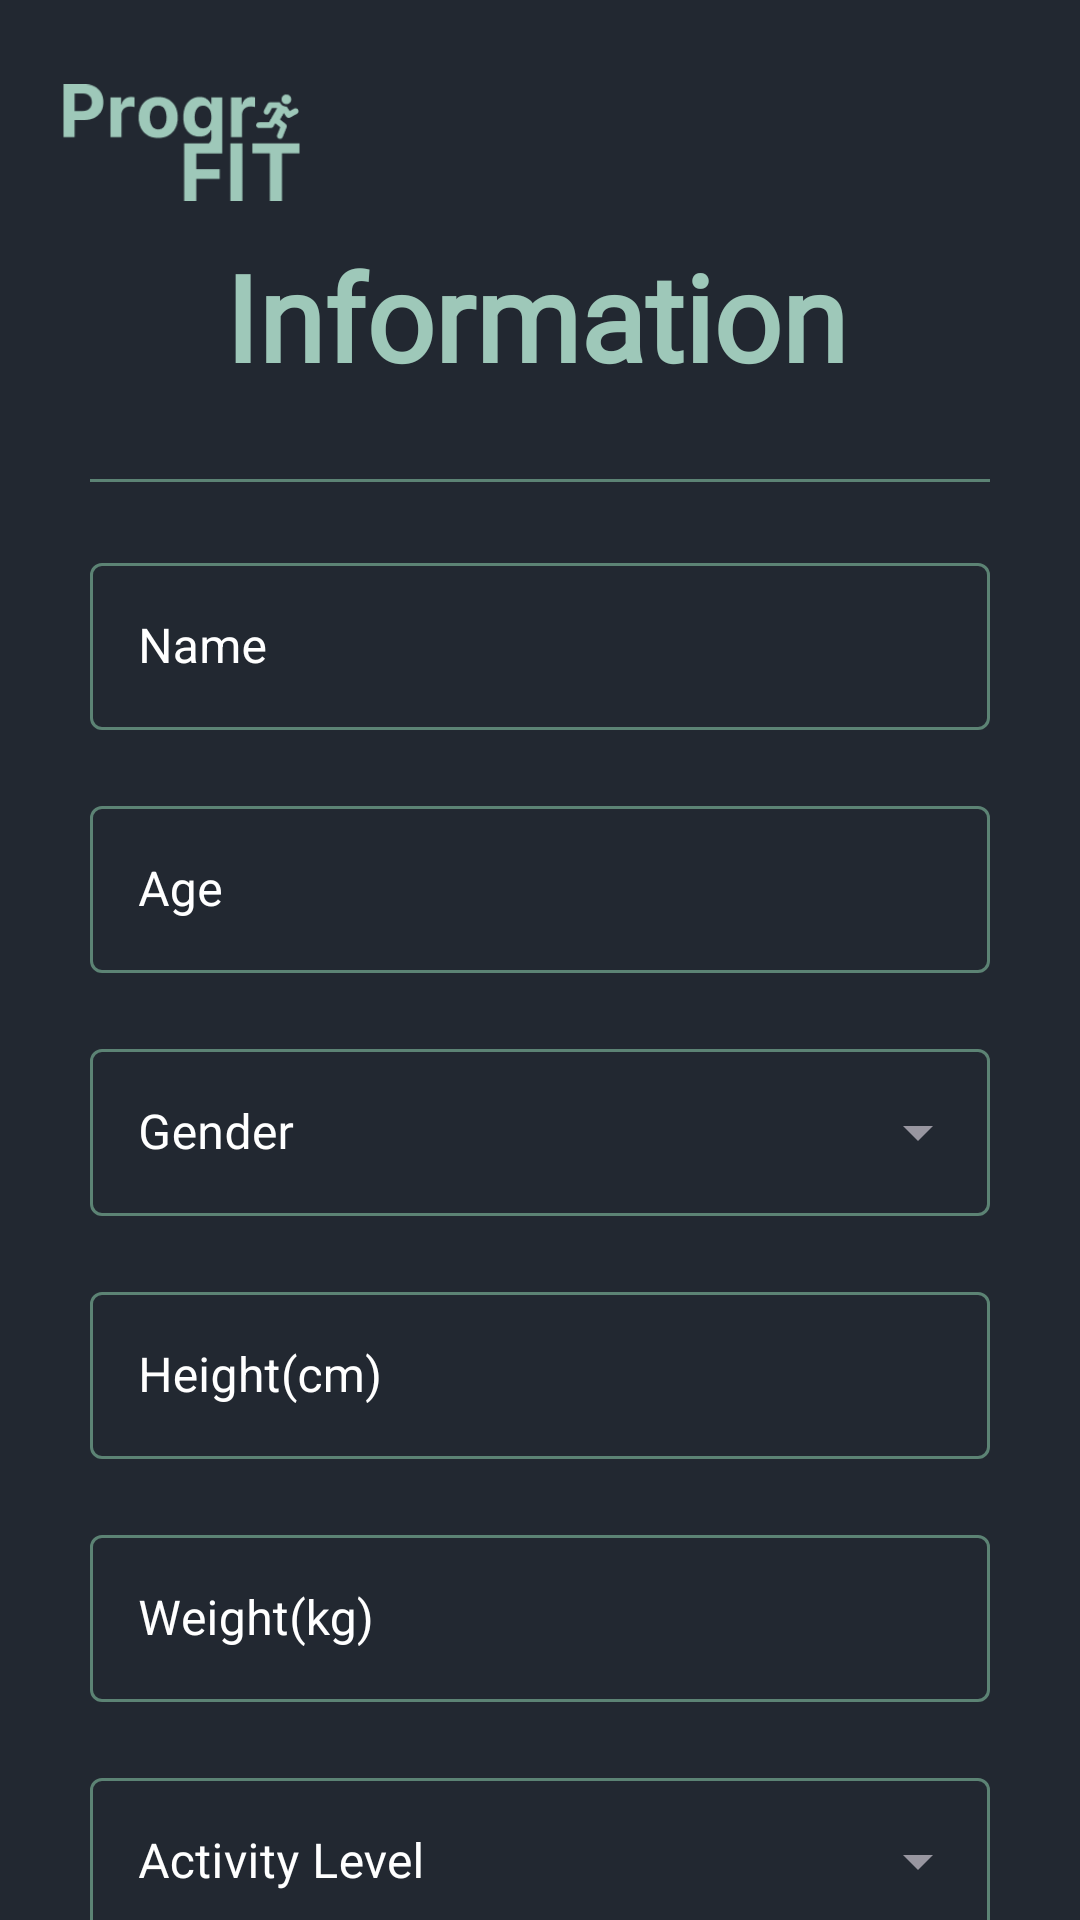

Android layout source for this screen:
<!-- AndroidManifest.xml: application theme Theme.ProgriFit30 -->
<!-- res/layout/activity_information.xml -->
<?xml version="1.0" encoding="utf-8"?>
<android.support.constraint.ConstraintLayout xmlns:android="http://schemas.android.com/apk/res/android"
    xmlns:app="http://schemas.android.com/apk/res-auto"
    xmlns:tools="http://schemas.android.com/tools"
    android:layout_width="match_parent"
    android:layout_height="match_parent"
    android:background="@color/BackgroundColor"
    android:theme="@style/Theme.Material3.Dark.NoActionBar">


    <ScrollView
        android:id="@+id/linearLayout2"
        android:layout_width="match_parent"
        android:layout_height="wrap_content"
        android:gravity="center"
        android:orientation="vertical"
        android:padding="20dp"
        app:layout_constraintBottom_toBottomOf="parent"
        app:layout_constraintEnd_toEndOf="parent"
        app:layout_constraintHorizontal_bias="0.0"
        app:layout_constraintStart_toStartOf="parent"
        app:layout_constraintTop_toBottomOf="@+id/view"
        app:layout_constraintVertical_bias="0.183">

        <LinearLayout
            android:layout_width="match_parent"
            android:layout_height="wrap_content"
            android:orientation="vertical">

            
            <com.google.android.material.textfield.TextInputLayout
                style="@style/MyTextInputLayout"
                android:id="@+id/name_input"
                android:layout_width="match_parent"
                android:layout_height="wrap_content"
                android:layout_margin="10dp"
                android:hint="@string/information_label_name"
                android:textColorHint="@color/White">

                <com.google.android.material.textfield.TextInputEditText
                    android:layout_width="match_parent"
                    android:layout_height="wrap_content"
                    android:inputType="text"/>

            </com.google.android.material.textfield.TextInputLayout>

            
            <com.google.android.material.textfield.TextInputLayout
                style="@style/MyTextInputLayout"
                android:id="@+id/age_input"
                android:layout_width="match_parent"
                android:layout_height="wrap_content"
                android:layout_margin="10dp"
                android:hint="@string/information_label_age"
                android:textColorHint="@color/White">

                <com.google.android.material.textfield.TextInputEditText
                    android:layout_width="match_parent"
                    android:layout_height="wrap_content"
                    android:inputType="number"/>

            </com.google.android.material.textfield.TextInputLayout>

            
            <com.google.android.material.textfield.TextInputLayout
                style="@style/MyDropDown"
                android:layout_width="match_parent"
                android:layout_height="match_parent"
                android:layout_margin="10dp"
                android:textColorHint="@color/White">

                <AutoCompleteTextView
                    android:id="@+id/autocomplete_gender"
                    android:layout_width="match_parent"
                    android:layout_height="match_parent"
                    android:fontFamily="@font/roboto"
                    android:foregroundTint="@color/Fonts"
                    android:hint="@string/information_label_gender"
                    android:inputType="none"
                    android:popupBackground="@color/Primary" />
            </com.google.android.material.textfield.TextInputLayout>

            
            <com.google.android.material.textfield.TextInputLayout
                style="@style/MyTextInputLayout"
                android:id="@+id/height_input"
                android:layout_width="match_parent"
                android:layout_height="wrap_content"
                android:layout_margin="10dp"
                android:hint="@string/information_label_height"
                android:textColorHint="@color/White">

                <com.google.android.material.textfield.TextInputEditText
                    android:layout_width="match_parent"
                    android:layout_height="wrap_content"
                    android:inputType="numberDecimal|number"/>

            </com.google.android.material.textfield.TextInputLayout>

            
            <com.google.android.material.textfield.TextInputLayout
                style="@style/MyTextInputLayout"
                android:id="@+id/weight_input"
                android:layout_width="match_parent"
                android:layout_height="wrap_content"
                android:layout_margin="10dp"
                android:hint="@string/information_label_weight"
                android:textColorHint="@color/White">

                <com.google.android.material.textfield.TextInputEditText
                    android:layout_width="match_parent"
                    android:layout_height="wrap_content"
                    android:inputType="numberDecimal|number"/>

            </com.google.android.material.textfield.TextInputLayout>

            
            <com.google.android.material.textfield.TextInputLayout
                style="@style/MyDropDown"
                android:layout_width="match_parent"
                android:layout_height="match_parent"
                android:layout_margin="10dp"
                android:textColorHint="@color/White">

                <AutoCompleteTextView
                    android:id="@+id/autocomplete_activity_level"
                    android:layout_width="match_parent"
                    android:layout_height="match_parent"
                    android:fontFamily="@font/roboto"
                    android:foregroundTint="@color/Fonts"
                    android:hint="@string/information_hint_dropdown"
                    android:inputType="none"
                    android:popupBackground="@color/Primary" />
            </com.google.android.material.textfield.TextInputLayout>

        </LinearLayout>
    </ScrollView>

    <ImageView
        android:id="@+id/imageView2"
        android:layout_width="79dp"
        android:layout_height="75dp"
        android:layout_marginTop="16dp"
        app:layout_constraintBottom_toTopOf="@+id/textView2"
        app:layout_constraintEnd_toEndOf="parent"
        app:layout_constraintHorizontal_bias="0.075"
        app:layout_constraintStart_toStartOf="parent"
        app:layout_constraintTop_toTopOf="parent"
        app:srcCompat="@drawable/progrifit_logo" />

    <View
        android:id="@+id/view"
        android:layout_width="300dp"
        android:layout_height="1dp"
        android:layout_marginTop="28dp"
        android:background="@color/Secondary"
        app:layout_constraintEnd_toEndOf="parent"
        app:layout_constraintStart_toStartOf="parent"
        app:layout_constraintTop_toBottomOf="@+id/textView2" />

    <TextView
        android:id="@+id/textView2"
        android:layout_width="210dp"
        android:layout_height="53dp"
        android:fontFamily="@font/roboto"
        android:gravity="start"
        android:text="@string/information_text"
        android:textColor="@color/Fonts"
        android:textFontWeight="800"
        android:textSize="40sp"
        app:layout_constraintBottom_toBottomOf="parent"
        app:layout_constraintEnd_toEndOf="parent"
        app:layout_constraintStart_toStartOf="parent"
        app:layout_constraintTop_toTopOf="parent"
        app:layout_constraintVertical_bias="0.134" />

    <Button
        android:id="@+id/information_button_next"
        style="@style/Widget.Material3.Button.TonalButton"
        android:layout_width="324dp"
        android:layout_height="53dp"
        android:layout_marginBottom="116dp"
        android:backgroundTint="@color/Fonts"
        android:text="@string/information_button_text"
        android:textColor="#FFF"
        android:textSize="16sp"
        app:layout_constraintBottom_toBottomOf="parent"
        app:layout_constraintEnd_toEndOf="parent"
        app:layout_constraintHorizontal_bias="0.494"
        app:layout_constraintStart_toStartOf="parent"
        app:layout_constraintTop_toBottomOf="@+id/linearLayout2"
        app:layout_constraintVertical_bias="0.0" />

</android.support.constraint.ConstraintLayout>
<!-- resources referenced by this layout -->
<resources>
  <color name="BackgroundColor">#222831</color>
  <color name="Fonts">#9EC8B9</color>
  <color name="Primary">#1B4242</color>
  <color name="Secondary">#5C8374</color>
  <color name="White">#FFFFFF</color>
  <!-- drawable progrifit_logo: png bitmap (drawable, 4027 bytes) -->
  <string name="information_button_text">Next</string>
  <string name="information_hint_dropdown">Activity Level</string>
  <string name="information_label_age">Age</string>
  <string name="information_label_gender">Gender</string>
  <string name="information_label_height">Height(cm)</string>
  <string name="information_label_name">Name</string>
  <string name="information_label_weight">Weight(kg)</string>
  <string name="information_text">Information</string>
  <style name="MyDropDown" parent="Widget.MaterialComponents.TextInputLayout.OutlinedBox.ExposedDropdownMenu">
          
          <item name="boxStrokeColor">@color/Fonts</item>
  
          
          <item name="hintTextColor">@color/White</item>
          
          <item name="android:textColorHint">@color/SecondaryBackground</item>
      </style>
  <style name="MyTextInputLayout" parent="Widget.MaterialComponents.TextInputLayout.OutlinedBox">
          
          <item name="boxStrokeColor">@color/Fonts</item>
  
          
          <item name="hintTextColor">@color/White</item>
          
          <item name="android:textColorHint">@color/SecondaryBackground</item>
      </style>
  <style name="Theme.ProgriFit30" parent="Theme.Material3.Dark.NoActionBar" />
  <color name="SecondaryBackground">#31363F</color>
</resources>
